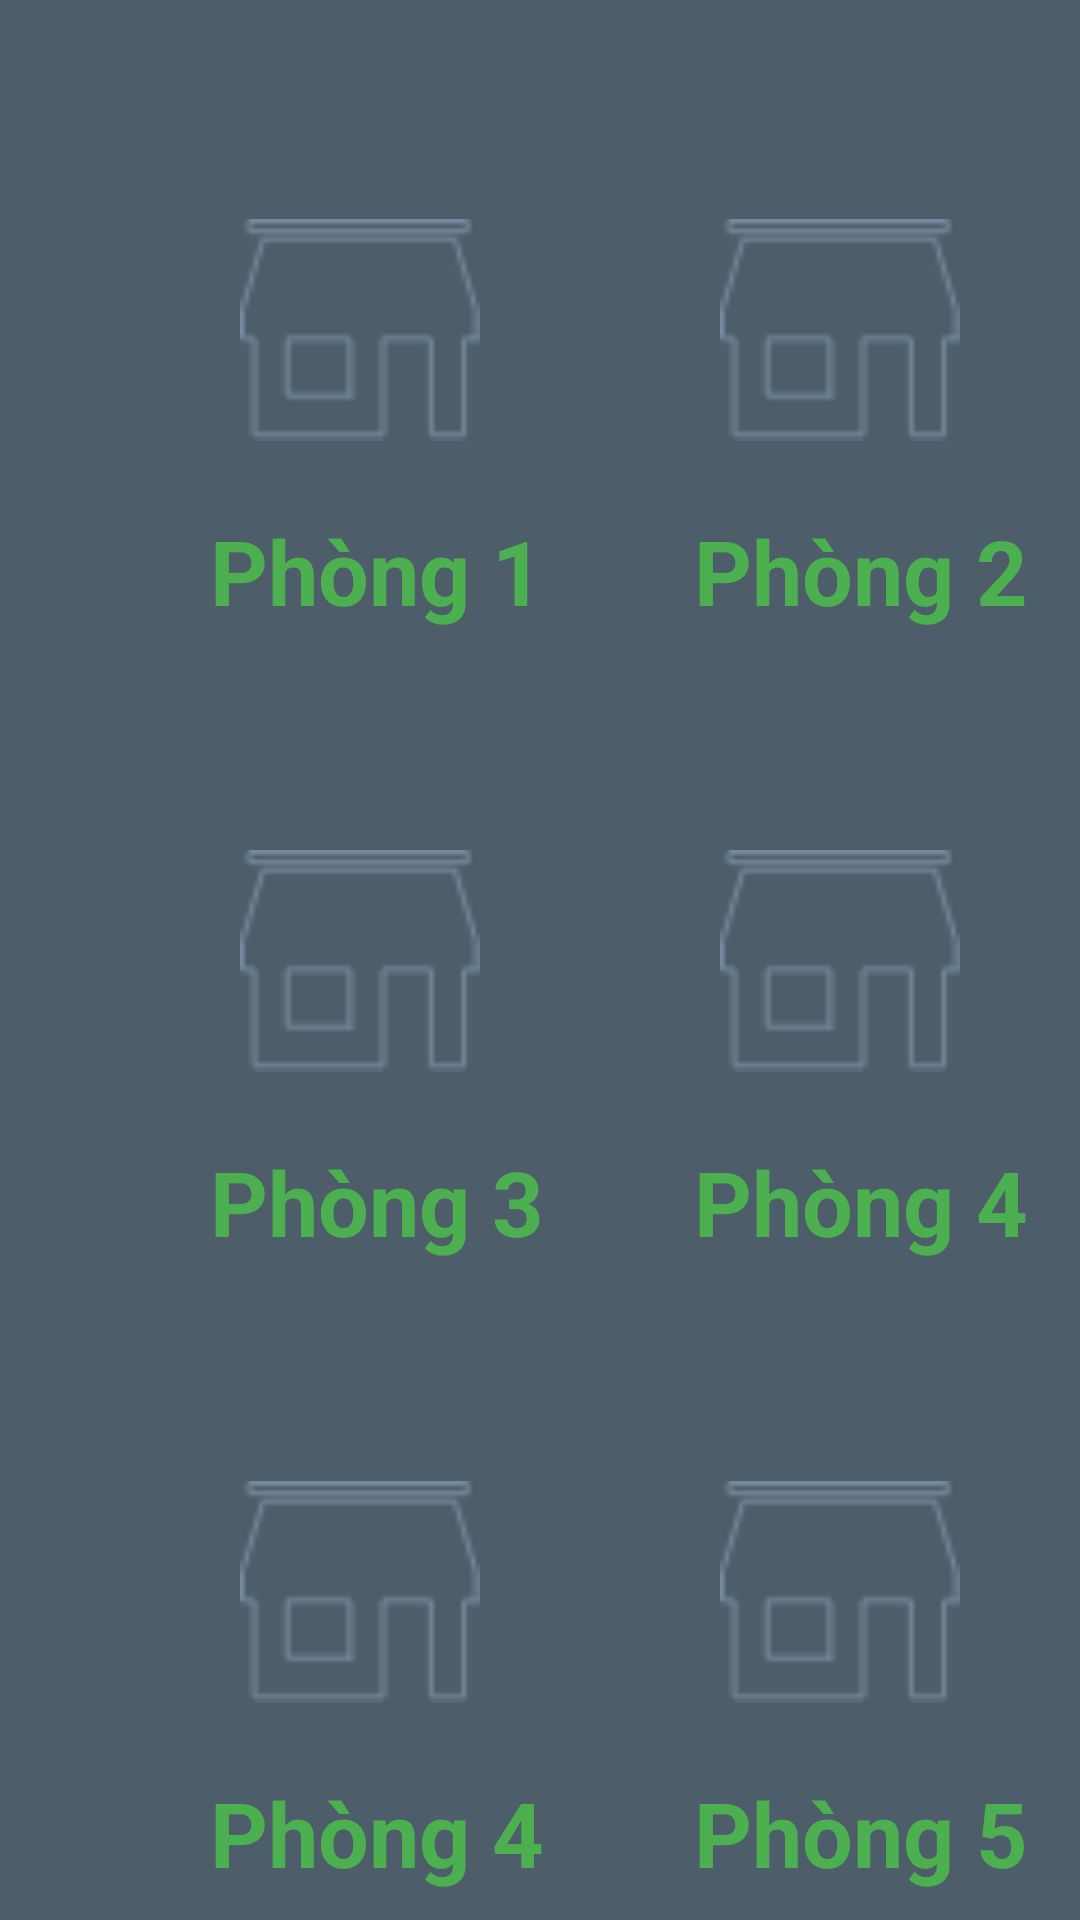

The Android layout XML behind this screen, and the referenced resources:
<!-- AndroidManifest.xml: application theme Theme.QuanLyKTX -->
<!-- res/layout/activity_room.xml -->
<?xml version="1.0" encoding="utf-8"?>
<LinearLayout xmlns:android="http://schemas.android.com/apk/res/android"
    xmlns:app="http://schemas.android.com/apk/res-auto"
    xmlns:tools="http://schemas.android.com/tools"
    android:layout_width="match_parent"
    android:layout_height="match_parent"
    android:orientation="vertical"
    android:background="#4E5D6A"
    tools:context=".MainActivity">

    <LinearLayout
        android:layout_width="match_parent"
        android:layout_height="wrap_content"
        android:layout_marginTop="70dp"
        android:layout_marginLeft="80dp"
        android:orientation="horizontal">

        <ImageView
            android:layout_width="80dp"
            android:layout_height="80dp"
            android:src="@drawable/store" />

        <ImageView
            android:layout_width="80dp"
            android:layout_height="80dp"
            android:layout_marginLeft="80dp"
            android:src="@drawable/store" />
    </LinearLayout>

    <LinearLayout
        android:layout_width="match_parent"
        android:layout_height="wrap_content"
        android:layout_marginTop="20dp">

        <TextView
            android:layout_width="wrap_content"
            android:layout_height="wrap_content"
            android:layout_marginLeft="70dp"
            android:text="Phòng 1"
            android:textStyle="bold"
            android:textSize="30dp"
            android:textColor="#4CAF50"/>

        <TextView
            android:layout_width="wrap_content"
            android:layout_height="wrap_content"
            android:layout_marginLeft="50dp"
            android:text="Phòng 2"
            android:textStyle="bold"
            android:textSize="30dp"
            android:textColor="#4CAF50"/>
    </LinearLayout>

    <LinearLayout
        android:layout_width="match_parent"
        android:layout_height="wrap_content"
        android:layout_marginTop="70dp"
        android:layout_marginLeft="80dp"
        android:orientation="horizontal">

        <ImageView
            android:layout_width="80dp"
            android:layout_height="80dp"
            android:src="@drawable/store" />

        <ImageView
            android:layout_width="80dp"
            android:layout_height="80dp"
            android:layout_marginLeft="80dp"
            android:src="@drawable/store" />
    </LinearLayout>

    <LinearLayout
        android:layout_width="match_parent"
        android:layout_height="wrap_content"
        android:layout_marginTop="20dp">

        <TextView
            android:layout_width="wrap_content"
            android:layout_height="wrap_content"
            android:layout_marginLeft="70dp"
            android:text="Phòng 3"
            android:textStyle="bold"
            android:textSize="30dp"
            android:textColor="#4CAF50"/>

        <TextView
            android:layout_width="wrap_content"
            android:layout_height="wrap_content"
            android:layout_marginLeft="50dp"
            android:text="Phòng 4"
            android:textStyle="bold"
            android:textSize="30dp"
            android:textColor="#4CAF50"/>
    </LinearLayout>
    <LinearLayout
        android:layout_width="match_parent"
        android:layout_height="wrap_content"
        android:layout_marginTop="70dp"
        android:layout_marginLeft="80dp"
        android:orientation="horizontal">

        <ImageView
            android:layout_width="80dp"
            android:layout_height="80dp"
            android:src="@drawable/store" />

        <ImageView
            android:layout_width="80dp"
            android:layout_height="80dp"
            android:layout_marginLeft="80dp"
            android:src="@drawable/store" />
    </LinearLayout>

    <LinearLayout
        android:layout_width="match_parent"
        android:layout_height="wrap_content"
        android:layout_marginTop="20dp">

        <TextView
            android:layout_width="wrap_content"
            android:layout_height="wrap_content"
            android:layout_marginLeft="70dp"
            android:text="Phòng 4"
            android:textStyle="bold"
            android:textSize="30dp"
            android:textColor="#4CAF50"/>

        <TextView
            android:layout_width="wrap_content"
            android:layout_height="wrap_content"
            android:layout_marginLeft="50dp"
            android:text="Phòng 5"
            android:textStyle="bold"
            android:textSize="30dp"
            android:textColor="#4CAF50"/>
    </LinearLayout>

</LinearLayout>
<!-- resources referenced by this layout -->
<resources>
  <!-- drawable store: png bitmap (drawable, 1117 bytes) -->
  <style name="Theme.QuanLyKTX" parent="Theme.MaterialComponents.DayNight.DarkActionBar">
          
          <item name="colorPrimary">@color/purple_500</item>
          <item name="colorPrimaryVariant">@color/purple_700</item>
          <item name="colorOnPrimary">@color/white</item>
          
          <item name="colorSecondary">@color/teal_200</item>
          <item name="colorSecondaryVariant">@color/teal_700</item>
          <item name="colorOnSecondary">@color/black</item>
          
          <item name="android:statusBarColor" tools:targetApi="l">?attr/colorPrimaryVariant</item>
          
      </style>
  <color name="purple_500">#FF6200EE</color>
  <color name="purple_700">#FF3700B3</color>
  <color name="white">#FFFFFFFF</color>
  <color name="teal_200">#FF03DAC5</color>
  <color name="teal_700">#FF018786</color>
  <color name="black">#FF000000</color>
</resources>
